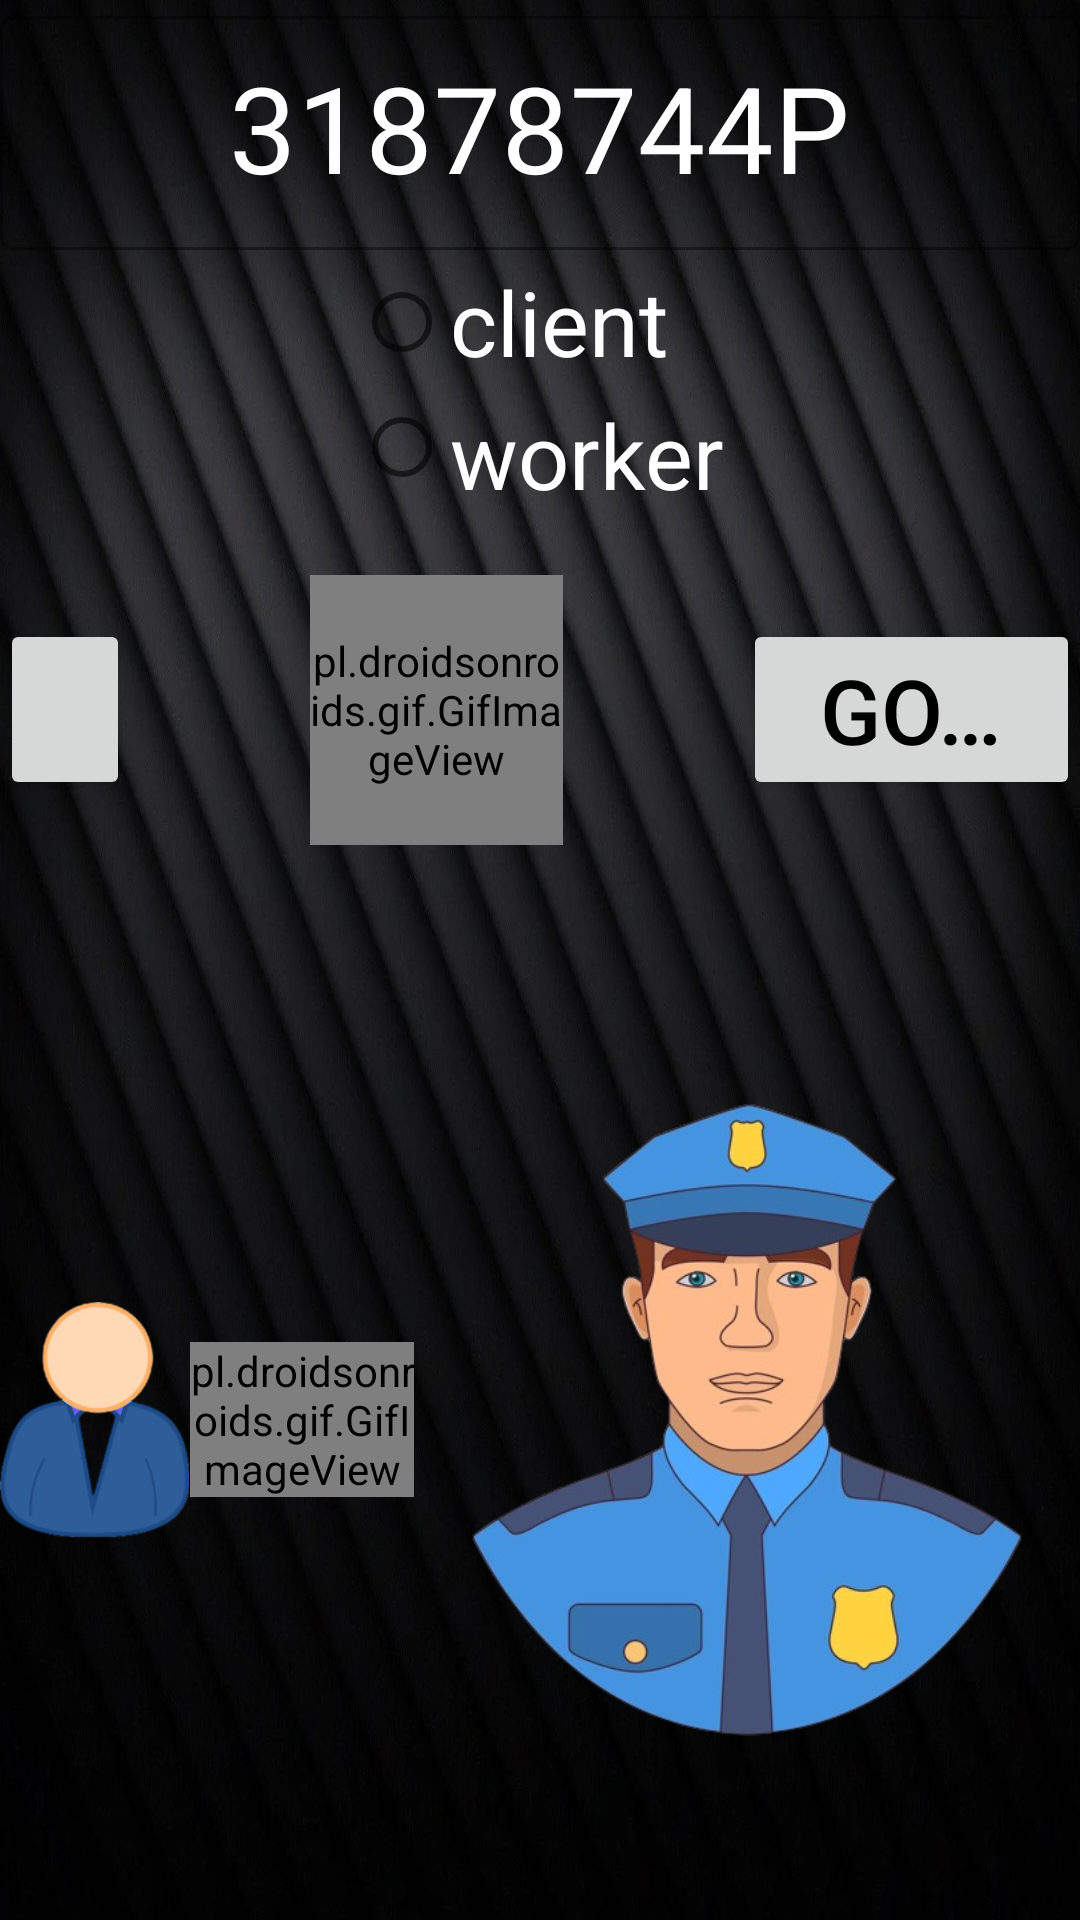

Android layout source for this screen:
<!-- AndroidManifest.xml: application theme Theme.UcoDgt -->
<!-- res/layout/find_user.xml -->
<?xml version="1.0" encoding="utf-8"?>
<LinearLayout xmlns:android="http://schemas.android.com/apk/res/android"
    android:layout_width="match_parent"
    android:layout_height="match_parent"
    xmlns:tools="http://schemas.android.com/tools"
    xmlns:app="http://schemas.android.com/apk/res-auto"
    android:background="@drawable/common"
    android:orientation="vertical">
    <LinearLayout

        android:layout_width="match_parent"
        android:layout_height="0dp"
        android:layout_weight="1"
        android:orientation="vertical"
        android:layout_marginTop="@dimen/fab_margin_16"
        android:layout_gravity="center">

        <com.google.android.material.textfield.TextInputLayout
            style="@style/Widget.MaterialComponents.TextInputLayout.OutlinedBox"
            android:layout_width="match_parent"
            android:layout_weight="1"
            android:layout_gravity="center"
            android:gravity="center"
            app:helperTextTextColor="@color/white"
            app:cursorColor="@color/white"
            android:textColorHint="@color/white"
            app:boxBackgroundColor="@color/white"
            android:outlineAmbientShadowColor="@color/white"
            app:boxStrokeColor="@android:color/white"
            app:hintTextColor="@color/white"
            app:placeholderTextColor="@color/white"
            app:boxStrokeErrorColor="@android:color/white"
            android:layout_height="match_parent"
            android:layout_marginTop="0dp">

            <com.google.android.material.textfield.TextInputEditText
                android:id="@+id/editTextDniToFind"
                android:layout_width="match_parent"
                android:layout_height="match_parent"
                android:layout_weight="1"
                android:autofillHints=""
                android:textColor="@color/white"
                android:outlineSpotShadowColor="@color/white"
                android:backgroundTint="@android:color/transparent"
                android:ems="10"
                android:gravity="center"
                android:hint="31878744P"
                android:inputType="number"
                android:textSize="40sp"
                tools:ignore="HardcodedText,LabelFor" />


        </com.google.android.material.textfield.TextInputLayout>


    </LinearLayout>

    <LinearLayout
        android:layout_width="wrap_content"
        android:layout_height="0dp"
        android:layout_weight="1"
        android:orientation="vertical"
        android:layout_gravity="center">
        <RadioGroup
            android:id="@+id/radioGroupTypeUserToFind"
            android:layout_width="match_parent"
            android:layout_height="wrap_content"
            >

            <RadioButton
                android:id="@+id/radioButtonClient"
                android:layout_width="match_parent"
                android:textColor="@color/white"
                android:layout_height="wrap_content"
                android:text="@string/client"
                android:textSize="30sp"/>

            <RadioButton
                android:id="@+id/radioButtonWorker"
                android:layout_width="match_parent"
                android:layout_height="wrap_content"
                android:textColor="@color/white"
                android:textSize="30sp"
                android:text="@string/worker" />

        </RadioGroup>

    </LinearLayout>
    <LinearLayout

        android:layout_width="wrap_content"
        android:layout_height="wrap_content"
        android:layout_weight="0.6"
        android:orientation="horizontal"
        android:gravity="center"
        android:layout_gravity="center">
        <Button
            android:id="@+id/findUser"
            android:layout_width="wrap_content"
            android:layout_height="wrap_content"
            android:layout_gravity="center"
            android:layout_weight="1"
            android:singleLine="true"
            android:textSize="30sp"
            android:layout_marginEnd="60sp"
            android:text="Find User"
            />

        <pl.droidsonroids.gif.GifImageView
            android:layout_width="0dp"
            android:layout_weight="1"
            android:layout_gravity="center"
            android:layout_height="90sp"
            android:src="@drawable/useranimado" />

        <Button
            android:id="@+id/goMainMenu"
            android:layout_width="wrap_content"
            android:textSize="30sp"
            android:singleLine="true"
            android:layout_gravity="center"
            android:layout_weight="1"
            android:layout_height="wrap_content"
            android:layout_marginStart="60sp"
            android:text="Go main menu"
            >

        </Button>

    </LinearLayout>
    <FrameLayout
        android:layout_width="wrap_content"
        android:layout_height="0dp"
        android:layout_weight="4"
        android:layout_gravity="center|bottom"
        >
        <LinearLayout
            android:layout_width="match_parent"
            android:layout_height="match_parent"
            android:orientation="horizontal">
            <ImageView
                android:layout_width="0dp"
                android:layout_weight="1"
                android:layout_gravity="center"
                android:layout_height="wrap_content"
                android:src="@drawable/userformenu"
                />

            <pl.droidsonroids.gif.GifImageView
                android:layout_width="0dp"
                android:layout_weight="1"
                android:layout_gravity="center"
                android:layout_height="wrap_content"
                android:src="@drawable/animatedlogo" />

            <ImageView
                android:layout_width="0dp"
                android:layout_weight="1"
                android:layout_gravity="center"
                android:layout_height="wrap_content"
                android:src="@drawable/trabajador"
                />
        </LinearLayout>
    </FrameLayout>



</LinearLayout>
<!-- resources referenced by this layout -->
<resources>
  <color name="white">#FFFFFFFF</color>
  <!-- drawable animatedlogo: gif bitmap (drawable, 650444 bytes) -->
  <!-- drawable common: png bitmap (drawable, 104710 bytes) -->
  <!-- drawable trabajador: png bitmap (drawable, 156761 bytes) -->
  <!-- drawable useranimado: gif bitmap (drawable, 249447 bytes) -->
  <!-- drawable userformenu: png bitmap (drawable, 39875 bytes) -->
  <string name="client">client</string>
  <string name="worker">worker</string>
  <style name="Theme.UcoDgt" parent="Theme.MaterialComponents.DayNight.DarkActionBar">
          
          <item name="colorPrimary">@color/dark_blue</item>
          <item name="colorPrimaryVariant">@color/dark_blue</item>
          <item name="colorOnPrimary">@color/white</item>
          <item name="background">@color/softpurple</item>
          
          <item name="colorSecondary">@color/black</item>
          <item name="colorSecondaryVariant">@color/blue_dark</item>
          <item name="colorOnSecondary">@color/white</item>
          
          <item name="android:statusBarColor">?attr/colorPrimaryVariant</item>
          
          <item name="android:textColor">@color/black</item>
      </style>
  <color name="dark_blue">#5F788C</color>
  <color name="softpurple">#E9C7F6</color>
  <color name="black">#FF000000</color>
  <color name="blue_dark">#005B9F</color>
</resources>
